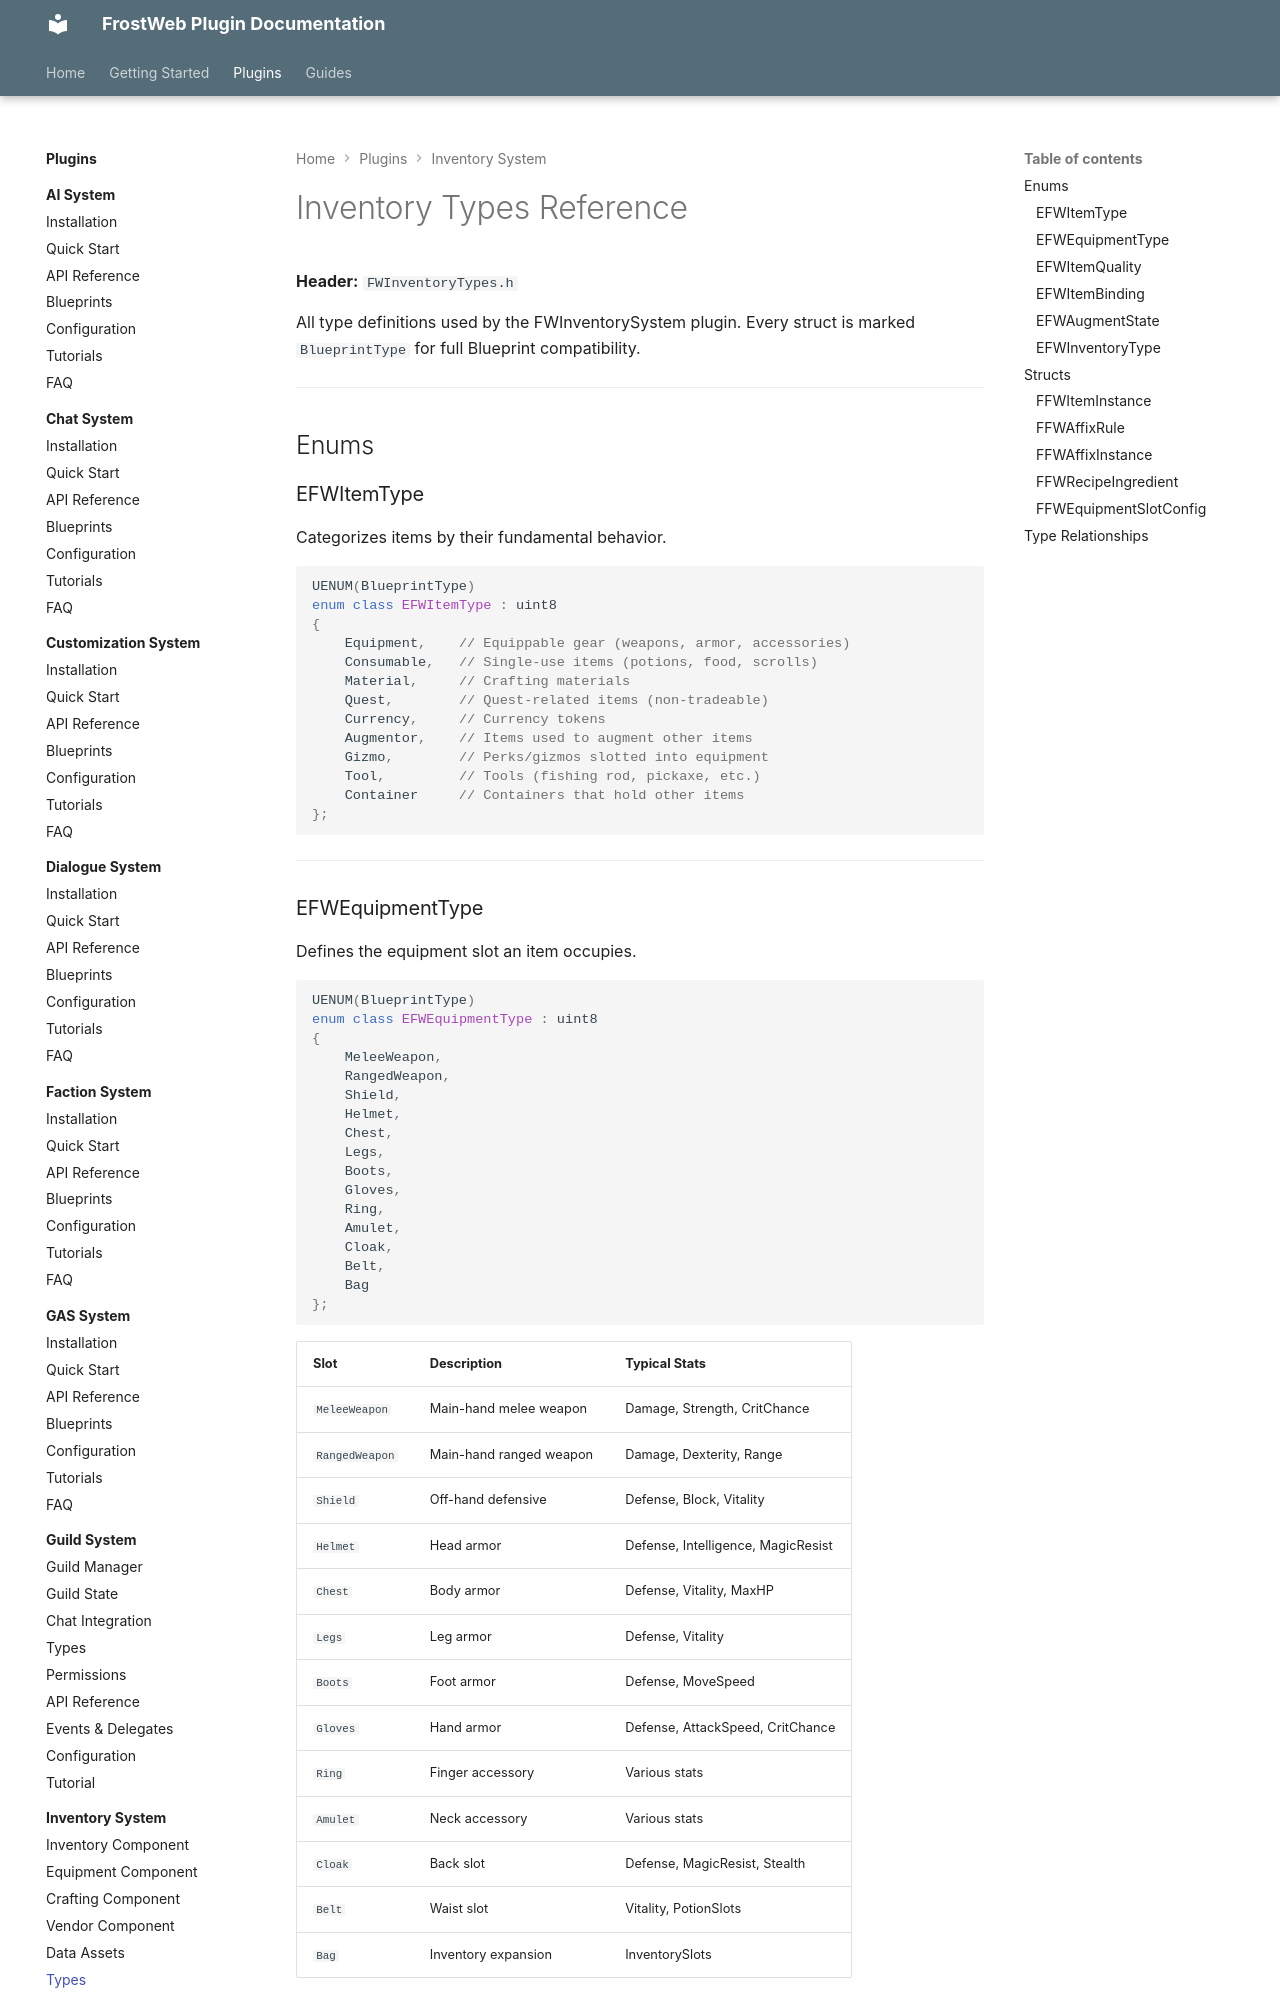

repository: FrostWeb-Studios/docs · page: latest/plugins/inventory-system/types/index.html · generator: mkdocs

---
title: Inventory Types Reference
description: Complete reference for all enums, structs, and type definitions in FWInventoryTypes.h.
---

# Inventory Types Reference

**Header:** `FWInventoryTypes.h`

All type definitions used by the FWInventorySystem plugin. Every struct is marked `BlueprintType` for full Blueprint compatibility.

---

## Enums

### EFWItemType

Categorizes items by their fundamental behavior.

```cpp
UENUM(BlueprintType)
enum class EFWItemType : uint8
{
    Equipment,    // Equippable gear (weapons, armor, accessories)
    Consumable,   // Single-use items (potions, food, scrolls)
    Material,     // Crafting materials
    Quest,        // Quest-related items (non-tradeable)
    Currency,     // Currency tokens
    Augmentor,    // Items used to augment other items
    Gizmo,        // Perks/gizmos slotted into equipment
    Tool,         // Tools (fishing rod, pickaxe, etc.)
    Container     // Containers that hold other items
};
```

---

### EFWEquipmentType

Defines the equipment slot an item occupies.

```cpp
UENUM(BlueprintType)
enum class EFWEquipmentType : uint8
{
    MeleeWeapon,
    RangedWeapon,
    Shield,
    Helmet,
    Chest,
    Legs,
    Boots,
    Gloves,
    Ring,
    Amulet,
    Cloak,
    Belt,
    Bag
};
```

| Slot | Description | Typical Stats |
|---|---|---|
| `MeleeWeapon` | Main-hand melee weapon | Damage, Strength, CritChance |
| `RangedWeapon` | Main-hand ranged weapon | Damage, Dexterity, Range |
| `Shield` | Off-hand defensive | Defense, Block, Vitality |
| `Helmet` | Head armor | Defense, Intelligence, MagicResist |
| `Chest` | Body armor | Defense, Vitality, MaxHP |
| `Legs` | Leg armor | Defense, Vitality |
| `Boots` | Foot armor | Defense, MoveSpeed |
| `Gloves` | Hand armor | Defense, AttackSpeed, CritChance |
| `Ring` | Finger accessory | Various stats |
| `Amulet` | Neck accessory | Various stats |
| `Cloak` | Back slot | Defense, MagicResist, Stealth |
| `Belt` | Waist slot | Vitality, PotionSlots |
| `Bag` | Inventory expansion | InventorySlots |

---
